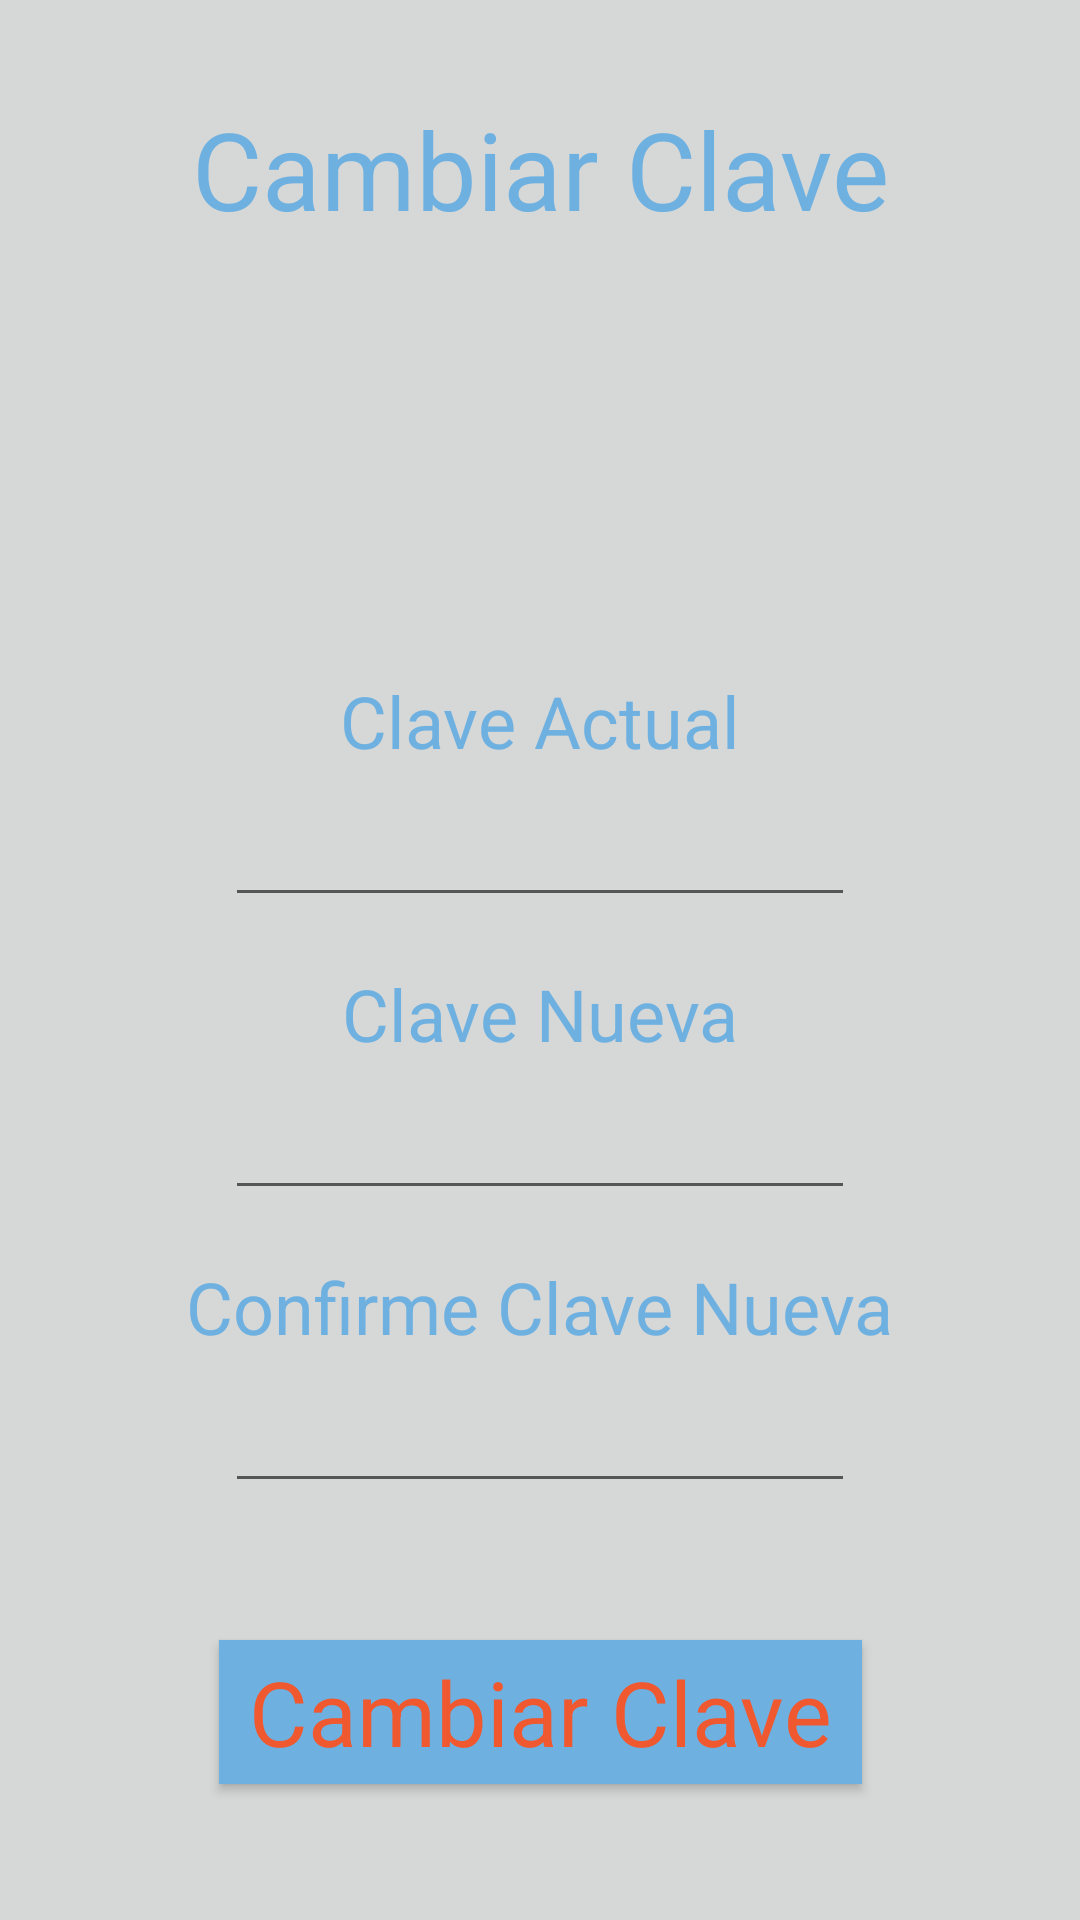

Write the Android layout XML for this screen, with the resource values it uses.
<!-- AndroidManifest.xml: application theme AppTheme -->
<!-- res/layout/activity_clave.xml -->
<?xml version="1.0" encoding="utf-8"?>
<androidx.constraintlayout.widget.ConstraintLayout xmlns:android="http://schemas.android.com/apk/res/android"
    xmlns:app="http://schemas.android.com/apk/res-auto"
    xmlns:tools="http://schemas.android.com/tools"
    android:layout_width="match_parent"
    android:layout_height="match_parent"
    android:background="#D6D7D7"
    tools:context="matope.simarro.pmdm_t3p9_torres_marcos.ClaveActivity">

    <TextView
        android:id="@+id/textView5"
        style="@style/textos"
        android:layout_width="wrap_content"
        android:layout_height="wrap_content"
        android:layout_marginTop="32dp"
        android:text="Cambiar Clave"
        android:textColor="@color/textos"
        android:textSize="36sp"
        app:layout_constraintEnd_toEndOf="parent"
        app:layout_constraintStart_toStartOf="parent"
        app:layout_constraintTop_toTopOf="parent" />

    <androidx.constraintlayout.widget.Guideline
        android:id="@+id/guideline2"
        android:layout_width="wrap_content"
        android:layout_height="wrap_content"
        android:orientation="horizontal"
        app:layout_constraintGuide_percent="0.11" />

    <ImageView
        android:id="@+id/imageView3"
        android:layout_width="wrap_content"
        android:layout_height="0dp"
        android:scaleType="centerInside"
        app:layout_constraintBottom_toTopOf="@+id/guideline5"
        app:layout_constraintTop_toBottomOf="@+id/textView5"
        app:srcCompat="@drawable/llave"
        tools:ignore="MissingConstraints" />

    <androidx.constraintlayout.widget.Guideline
        android:id="@+id/guideline5"
        android:layout_width="wrap_content"
        android:layout_height="wrap_content"
        android:orientation="horizontal"
        app:layout_constraintGuide_percent="0.3" />

    <TextView
        android:id="@+id/textView10"
        style="@style/textos"
        android:layout_width="wrap_content"
        android:layout_height="wrap_content"
        android:layout_marginTop="32dp"
        android:text="Clave Actual"
        android:textColor="@color/textos"
        android:textSize="24sp"
        app:layout_constraintEnd_toEndOf="parent"
        app:layout_constraintStart_toStartOf="parent"
        app:layout_constraintTop_toBottomOf="@+id/imageView3" />

    <EditText
        android:id="@+id/claveActual"
        android:layout_width="wrap_content"
        android:layout_height="wrap_content"
        android:layout_marginTop="8dp"
        android:ems="10"
        android:imeOptions="actionNext"
        android:inputType="number"
        android:maxLength="4"
        android:shadowColor="#A2A3A3"
        android:singleLine="true"
        android:textAlignment="center"
        android:textColor="#6EB1E1"
        android:textColorHighlight="#6EB1E1"
        android:textColorHint="#6EB1E1"
        app:layout_constraintEnd_toEndOf="parent"
        app:layout_constraintStart_toStartOf="parent"
        app:layout_constraintTop_toBottomOf="@+id/textView10" />

    <TextView
        android:id="@+id/textView11"
        android:layout_width="wrap_content"
        android:layout_height="wrap_content"
        android:layout_marginTop="16dp"
        android:text="Clave Nueva"
        android:textColor="@color/textos"
        android:textSize="24sp"
        app:layout_constraintEnd_toEndOf="parent"
        app:layout_constraintStart_toStartOf="parent"
        app:layout_constraintTop_toBottomOf="@+id/claveActual" />

    <EditText
        android:id="@+id/claveNueva1"
        android:layout_width="wrap_content"
        android:layout_height="wrap_content"
        android:layout_marginTop="8dp"
        android:ems="10"
        android:imeOptions="actionNext"
        android:inputType="number"
        android:maxLength="4"
        android:shadowColor="#A2A3A3"
        android:singleLine="true"
        android:textAlignment="center"
        android:textColor="#6EB1E1"
        android:textColorHighlight="#6EB1E1"
        android:textColorHint="#6EB1E1"
        app:layout_constraintEnd_toEndOf="parent"
        app:layout_constraintStart_toStartOf="parent"
        app:layout_constraintTop_toBottomOf="@+id/textView11" />

    <TextView
        android:id="@+id/textView13"
        android:layout_width="wrap_content"
        android:layout_height="wrap_content"
        android:layout_marginTop="16dp"
        android:text="Confirme Clave Nueva"
        android:textColor="@color/textos"
        android:textSize="24sp"
        app:layout_constraintEnd_toEndOf="parent"
        app:layout_constraintStart_toStartOf="parent"
        app:layout_constraintTop_toBottomOf="@+id/claveNueva1" />

    <EditText
        android:id="@+id/claveNueva2"
        android:layout_width="wrap_content"
        android:layout_height="wrap_content"
        android:layout_marginTop="8dp"
        android:ems="10"
        android:imeOptions="actionNext"
        android:inputType="number"
        android:maxLength="4"
        android:shadowColor="#A2A3A3"
        android:singleLine="true"
        android:textAlignment="center"
        android:textColor="#6EB1E1"
        android:textColorHighlight="#6EB1E1"
        android:textColorHint="#6EB1E1"
        app:layout_constraintEnd_toEndOf="parent"
        app:layout_constraintStart_toStartOf="parent"
        app:layout_constraintTop_toBottomOf="@+id/textView13" />

    <Button
        android:id="@+id/button"
        style="@style/botones"
        android:layout_width="wrap_content"
        android:layout_height="wrap_content"
        android:onClick="sePulsa"
        android:paddingLeft="10sp"
        android:paddingRight="10sp"
        android:text="Cambiar Clave"
        android:textSize="30sp"
        app:layout_constraintBottom_toBottomOf="parent"
        app:layout_constraintEnd_toEndOf="parent"
        app:layout_constraintStart_toStartOf="parent"
        app:layout_constraintTop_toBottomOf="@+id/claveNueva2" />

</androidx.constraintlayout.widget.ConstraintLayout>
<!-- resources referenced by this layout -->
<resources>
  <color name="textos">#6EB1E1</color>
  <!-- drawable llave: png bitmap (mipmap-hdpi, 3386 bytes) -->
  <style name="botones" parent="Theme.AppCompat.Light">
          <item name="android:background">#6EB1E1</item>
          <item name="android:textColor">#F0582F</item>
      </style>
  <style name="textos" parent="Theme.AppCompat.Light">
          <item name="colorControlNormal">#FFA2A3A3</item>
          <item name="colorControlActivated">#FF6EB1E1</item>
      </style>
  <style name="AppTheme" parent="Theme.AppCompat.Light.DarkActionBar">
          
          <item name="colorPrimary">@color/colorPrimary</item>
          <item name="colorPrimaryDark">@color/colorPrimaryDark</item>
          <item name="colorAccent">@color/colorAccent</item>
      </style>
  <color name="colorPrimary">#6200EE</color>
  <color name="colorPrimaryDark">#3700B3</color>
  <color name="colorAccent">#03DAC5</color>
</resources>
